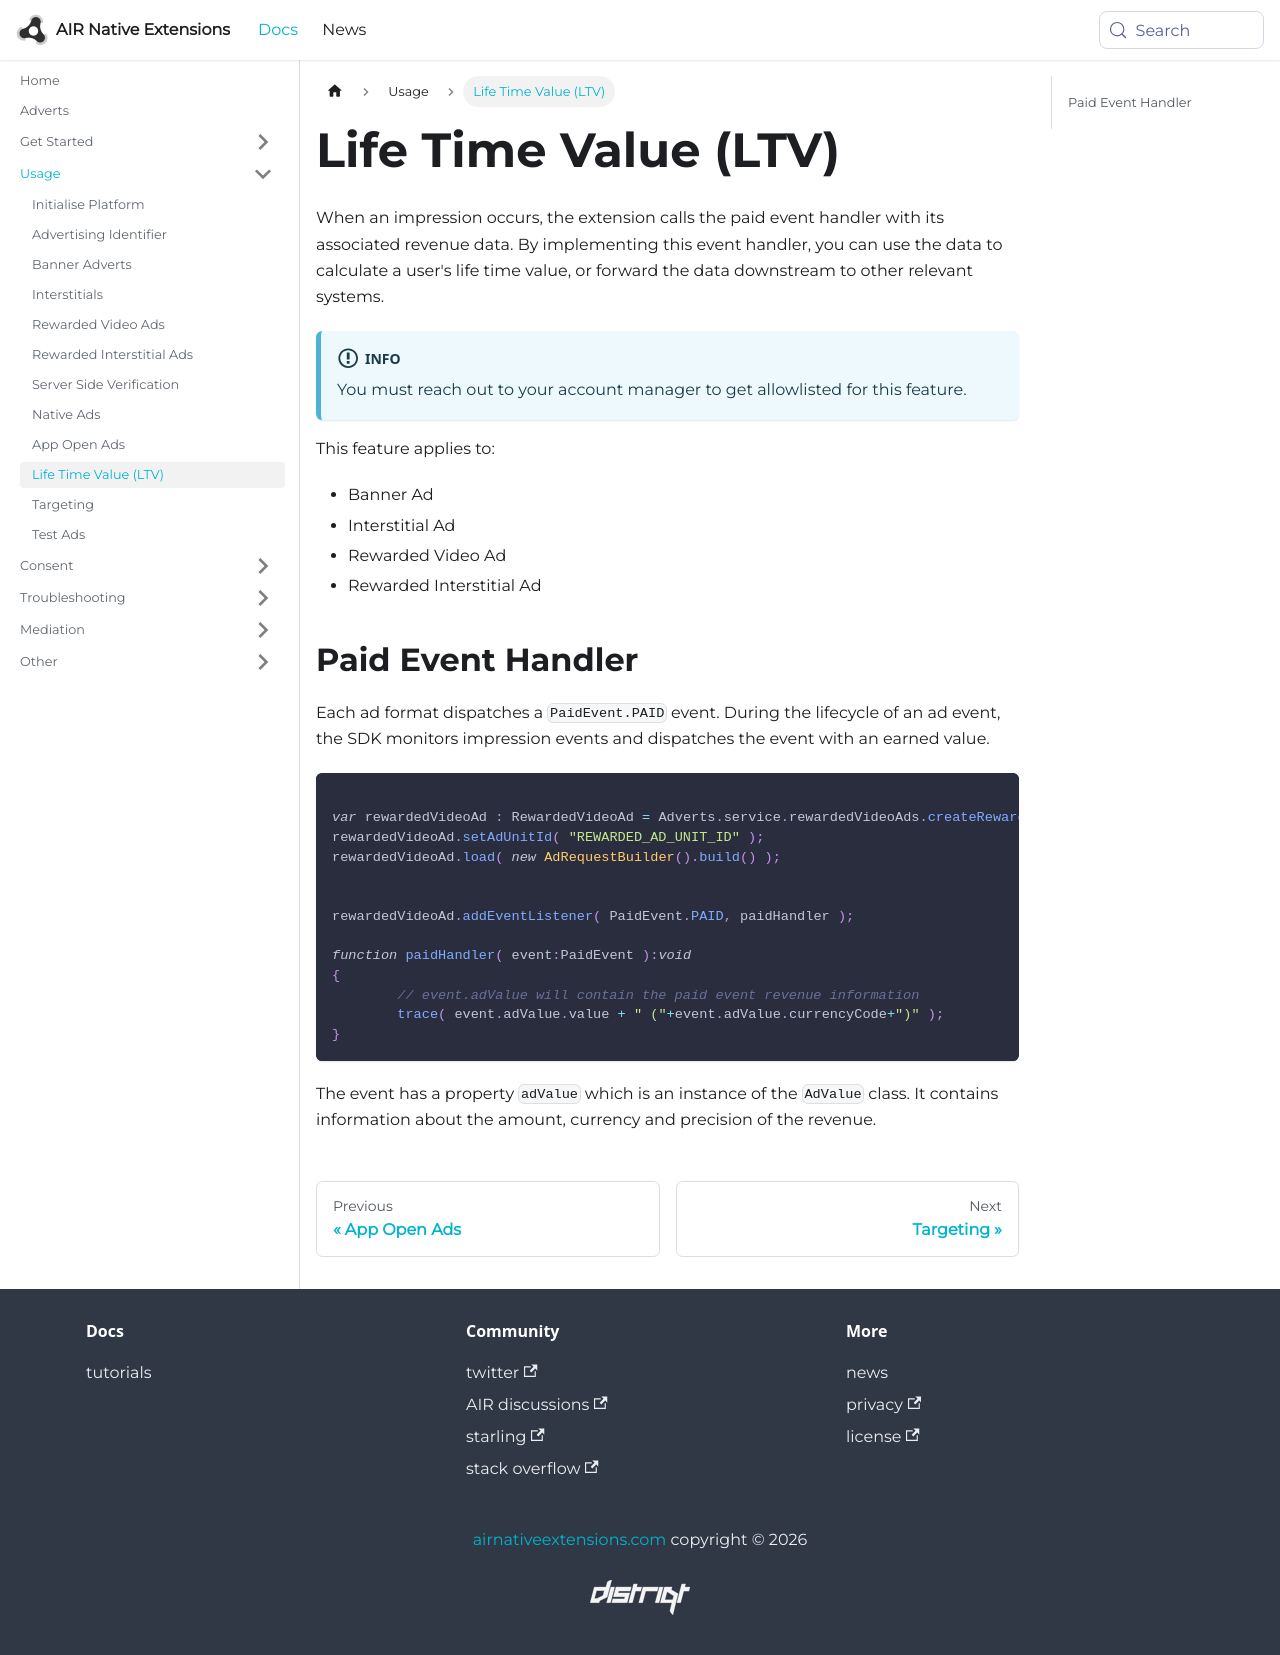

repository: airnativeextensions/nativeextensions-documentation · page: docs/adverts/life-time-value/index.html · generator: docusaurus

---
title: Life Time Value (LTV)
sidebar_label: Life Time Value (LTV)
---

When an impression occurs, the extension calls the paid event handler with its associated revenue data. By implementing this event handler, you can use the data to calculate a user's life time value, or forward the data downstream to other relevant systems.

:::info
You must reach out to your account manager to get allowlisted for this feature.
:::

This feature applies to:
- Banner Ad
- Interstitial Ad
- Rewarded Video Ad
- Rewarded Interstitial Ad


## Paid Event Handler


Each ad format dispatches a `PaidEvent.PAID` event. During the lifecycle of an ad event, the SDK monitors impression events and dispatches the event with an earned value.


```actionscript

var rewardedVideoAd : RewardedVideoAd = Adverts.service.rewardedVideoAds.createRewardedVideoAd();
rewardedVideoAd.setAdUnitId( "REWARDED_AD_UNIT_ID" );
rewardedVideoAd.load( new AdRequestBuilder().build() );


rewardedVideoAd.addEventListener( PaidEvent.PAID, paidHandler );

function paidHandler( event:PaidEvent ):void
{
	// event.adValue will contain the paid event revenue information
	trace( event.adValue.value + " ("+event.adValue.currencyCode+")" );
}
```

The event has a property `adValue` which is an instance of the `AdValue` class. It contains information about the amount, currency and precision of the revenue.
